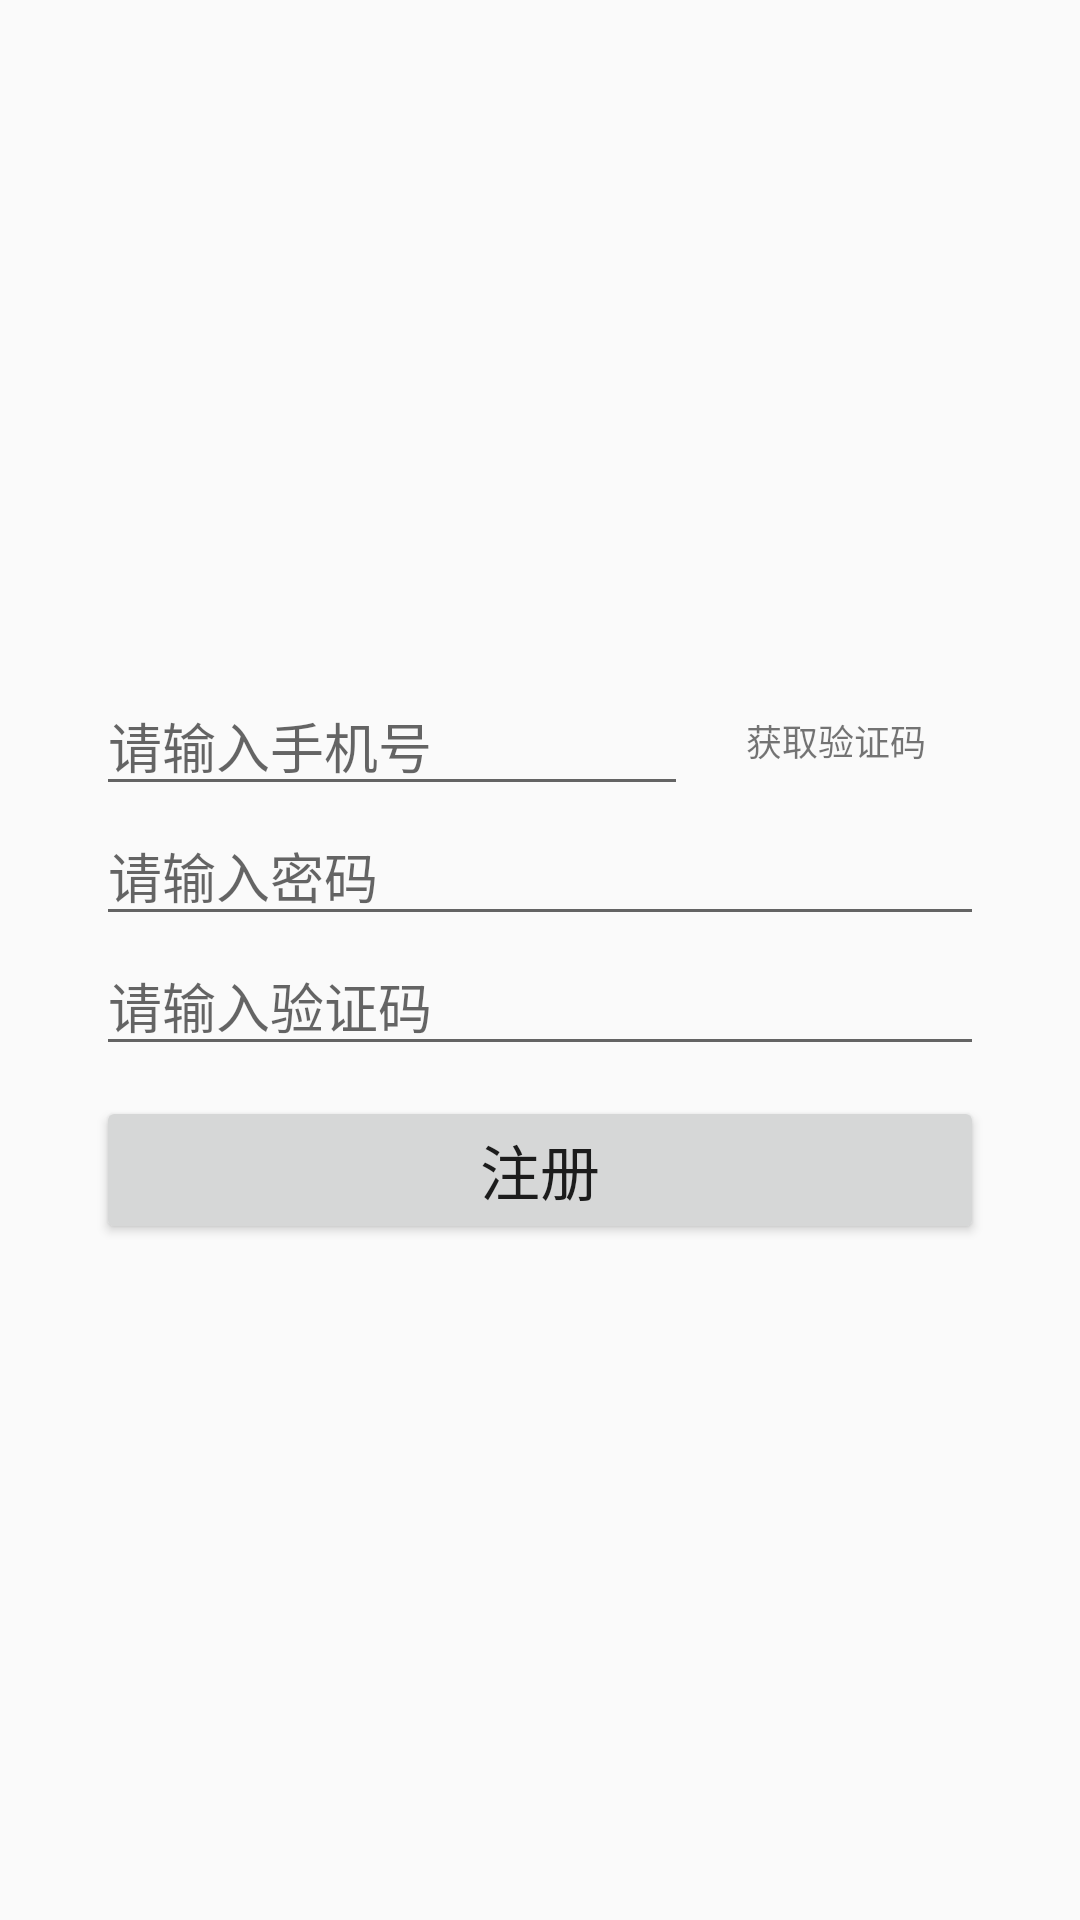

Layout XML and referenced resources for this Android screen:
<!-- AndroidManifest.xml: application theme AppTheme.NoActionBar -->
<!-- res/layout/activity_register.xml -->
<?xml version="1.0" encoding="utf-8"?>
<LinearLayout xmlns:android="http://schemas.android.com/apk/res/android"
    android:orientation="vertical" android:layout_width="match_parent"
    android:gravity="center"
    android:layout_height="match_parent">

    <RelativeLayout
        android:layout_marginLeft="32dp"
        android:layout_marginRight="32dp"
        android:layout_width="wrap_content"
        android:layout_height="wrap_content"
        android:layout_gravity="center_vertical">

        <LinearLayout
            android:id="@+id/registerlayout"
            android:layout_width="match_parent"
            android:layout_height="wrap_content">
            <EditText
                android:inputType="phone"
                android:id="@+id/registerName"
                android:layout_weight="1"
                android:layout_width="match_parent"
                android:layout_height="match_parent"
                android:hint="请输入手机号" />
            <TextView
                android:text="获取验证码"
                android:id="@+id/getcode"
                android:textSize="12sp"
                android:layout_weight="2"
                android:gravity="center"
                android:onClick="getCode"
                android:clickable="true"
                android:layout_width="match_parent"
                android:layout_height="match_parent" />
        </LinearLayout>


        <EditText
            android:id="@+id/registerPassword"
            android:layout_width="match_parent"
            android:layout_height="wrap_content"
            android:layout_below="@id/registerlayout"
            android:hint="请输入密码"
            android:inputType="textPassword" />
        <EditText
            android:id="@+id/codeEdit"
            android:hint="请输入验证码"
            android:layout_below="@id/registerPassword"
            android:layout_width="match_parent"
            android:layout_height="wrap_content" />


        <Button
            android:layout_width="match_parent"
            android:layout_height="wrap_content"
            android:layout_marginTop="10dp"
            android:layout_below="@id/codeEdit"
            android:textSize="20sp"
            android:onClick="register"
            android:text="注册" />
    </RelativeLayout>

</LinearLayout>
<!-- resources referenced by this layout -->
<resources>
  <style name="AppTheme.NoActionBar" parent="Theme.AppCompat.Light.NoActionBar">
  
      </style>
</resources>
